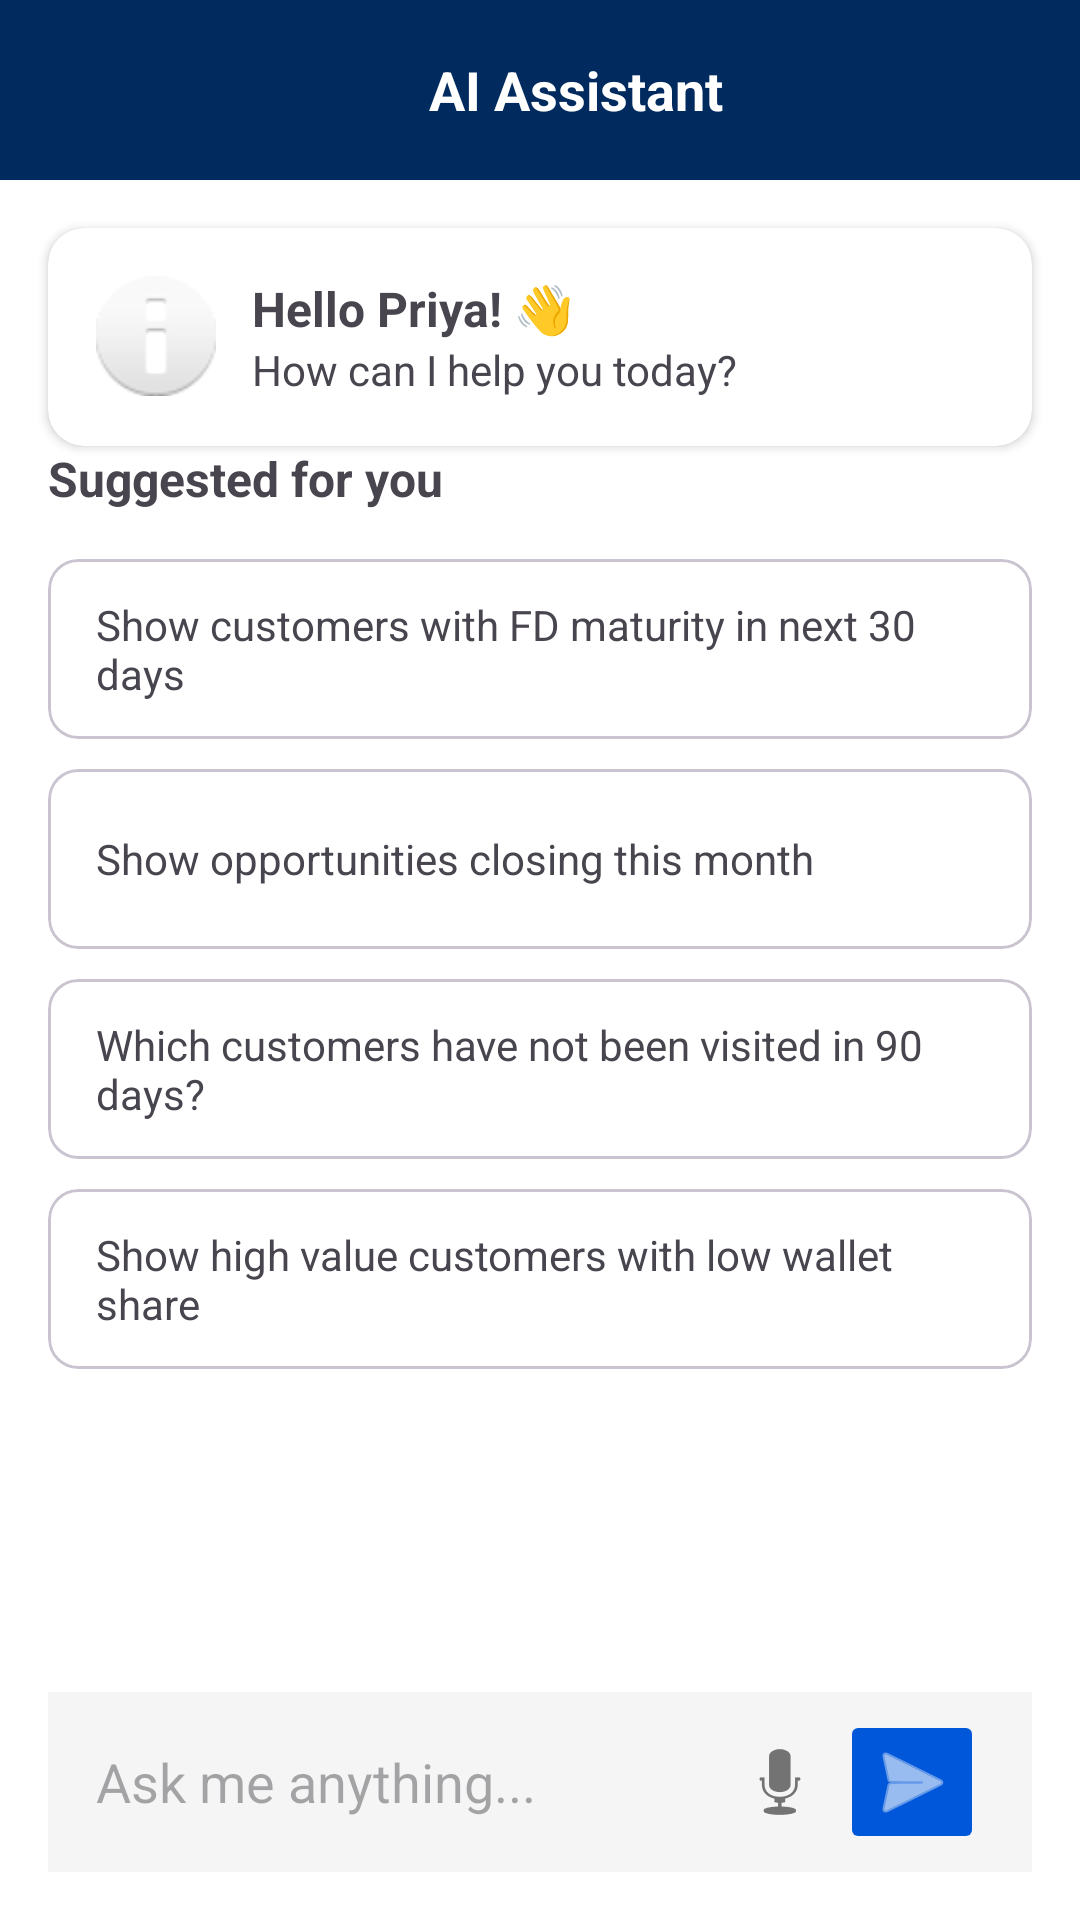

Android layout source for this screen:
<!-- AndroidManifest.xml: application theme Theme.Deloitteprojat -->
<!-- res/layout/activity_ai.xml -->
<?xml version="1.0" encoding="utf-8"?>
<androidx.constraintlayout.widget.ConstraintLayout
    xmlns:android="http://schemas.android.com/apk/res/android"
    xmlns:app="http://schemas.android.com/apk/res-auto"
    xmlns:tools="http://schemas.android.com/tools"
    android:id="@+id/main"
    android:layout_width="match_parent"
    android:layout_height="match_parent"
    android:background="#FFFFFF"
    android:fitsSystemWindows="true"
    tools:context=".screens.AiActivity">

    
    <LinearLayout
        android:id="@+id/headerLayout"
        android:layout_width="0dp"
        android:layout_height="60dp"
        android:background="#012A5E"
        android:gravity="center_vertical"
        android:paddingHorizontal="16dp"
        app:layout_constraintTop_toTopOf="parent"
        app:layout_constraintStart_toStartOf="parent"
        app:layout_constraintEnd_toEndOf="parent">

        <ImageView
            android:layout_width="24dp"
            android:layout_height="24dp"
            android:src="@drawable/ic_back"
            app:tint="@android:color/white" />

        <TextView
            android:layout_width="0dp"
            android:layout_height="wrap_content"
            android:layout_weight="1"
            android:gravity="center"
            android:text="AI Assistant"
            android:textColor="@android:color/white"
            android:textSize="18sp"
            android:textStyle="bold"/>
    </LinearLayout>

    
    <androidx.cardview.widget.CardView
        android:id="@+id/cardGreeting"
        android:layout_width="0dp"
        android:layout_height="wrap_content"
        android:layout_margin="16dp"
        app:cardCornerRadius="12dp"
        app:cardElevation="2dp"
        app:layout_constraintTop_toBottomOf="@id/headerLayout"
        app:layout_constraintStart_toStartOf="parent"
        app:layout_constraintEnd_toEndOf="parent">

        <LinearLayout
            android:layout_width="match_parent"
            android:layout_height="wrap_content"
            android:orientation="horizontal"
            android:padding="16dp">

            <ImageView
                android:layout_width="40dp"
                android:layout_height="40dp"
                android:src="@android:drawable/ic_dialog_info"/>

            <LinearLayout
                android:layout_width="wrap_content"
                android:layout_height="wrap_content"
                android:layout_marginStart="12dp"
                android:orientation="vertical">

                <TextView
                    android:layout_width="wrap_content"
                    android:layout_height="wrap_content"
                    android:text="Hello Priya! 👋"
                    android:textStyle="bold"
                    android:textSize="16sp"/>

                <TextView
                    android:layout_width="wrap_content"
                    android:layout_height="wrap_content"
                    android:text="How can I help you today?"
                    android:textSize="14sp"/>
            </LinearLayout>

        </LinearLayout>

    </androidx.cardview.widget.CardView>

    
    <TextView
        android:id="@+id/txtSuggested"
        android:layout_width="wrap_content"
        android:layout_height="wrap_content"
        android:layout_marginStart="16dp"
        android:text="Suggested for you"
        android:textSize="16sp"
        android:textStyle="bold"
        app:layout_constraintTop_toBottomOf="@id/cardGreeting"
        app:layout_constraintStart_toStartOf="parent"/>

    
    <LinearLayout
        android:id="@+id/suggestionsLayout"
        android:layout_width="0dp"
        android:layout_height="wrap_content"
        android:orientation="vertical"
        android:layout_margin="16dp"
        app:layout_constraintTop_toBottomOf="@id/txtSuggested"
        app:layout_constraintStart_toStartOf="parent"
        app:layout_constraintEnd_toEndOf="parent">

        <com.google.android.material.card.MaterialCardView
            android:layout_width="match_parent"
            android:layout_height="60dp"
            android:layout_marginBottom="10dp"
            app:cardCornerRadius="10dp">

            <TextView
                android:layout_width="match_parent"
                android:layout_height="match_parent"
                android:gravity="center_vertical"
                android:paddingHorizontal="16dp"
                android:text="Show customers with FD maturity in next 30 days"/>
        </com.google.android.material.card.MaterialCardView>

        <com.google.android.material.card.MaterialCardView
            android:layout_width="match_parent"
            android:layout_height="60dp"
            android:layout_marginBottom="10dp"
            app:cardCornerRadius="10dp">

            <TextView
                android:layout_width="match_parent"
                android:layout_height="match_parent"
                android:gravity="center_vertical"
                android:paddingHorizontal="16dp"
                android:text="Show opportunities closing this month"/>
        </com.google.android.material.card.MaterialCardView>

        <com.google.android.material.card.MaterialCardView
            android:layout_width="match_parent"
            android:layout_height="60dp"
            android:layout_marginBottom="10dp"
            app:cardCornerRadius="10dp">

            <TextView
                android:layout_width="match_parent"
                android:layout_height="match_parent"
                android:gravity="center_vertical"
                android:paddingHorizontal="16dp"
                android:text="Which customers have not been visited in 90 days?"/>
        </com.google.android.material.card.MaterialCardView>

        <com.google.android.material.card.MaterialCardView
            android:layout_width="match_parent"
            android:layout_height="60dp"
            app:cardCornerRadius="10dp">

            <TextView
                android:layout_width="match_parent"
                android:layout_height="match_parent"
                android:gravity="center_vertical"
                android:paddingHorizontal="16dp"
                android:text="Show high value customers with low wallet share"/>
        </com.google.android.material.card.MaterialCardView>

    </LinearLayout>

    
    <LinearLayout
        android:id="@+id/inputLayout"
        android:layout_width="0dp"
        android:layout_height="60dp"
        android:layout_margin="16dp"
        android:background="#F5F5F5"
        android:gravity="center_vertical"
        android:orientation="horizontal"
        android:paddingHorizontal="16dp"
        app:layout_constraintBottom_toBottomOf="parent"
        app:layout_constraintStart_toStartOf="parent"
        app:layout_constraintEnd_toEndOf="parent">

        <EditText
            android:layout_width="0dp"
            android:layout_height="wrap_content"
            android:layout_weight="1"
            android:background="@android:color/transparent"
            android:hint="Ask me anything..."
            android:inputType="text"/>

        <ImageButton
            android:layout_width="40dp"
            android:layout_height="40dp"
            android:background="@android:color/transparent"
            android:src="@android:drawable/ic_btn_speak_now"/>

        <ImageButton
            android:layout_width="48dp"
            android:layout_height="48dp"
            android:backgroundTint="#0057D9"
            android:src="@android:drawable/ic_menu_send"
            app:tint="@android:color/white" />
    </LinearLayout>

</androidx.constraintlayout.widget.ConstraintLayout>
<!-- resources referenced by this layout -->
<resources>
  <style name="Theme.Deloitteprojat" parent="Base.Theme.Deloitteprojat" />
  <style name="Base.Theme.Deloitteprojat" parent="Theme.Material3.Light.NoActionBar">
  
          
          <item name="colorPrimary">@color/primary</item>
          <item name="colorOnPrimary">@color/white</item>
  
          <item name="colorPrimaryContainer">@color/primary</item>
          <item name="colorOnPrimaryContainer">@color/text_primary</item>
  
          
          <item name="colorSecondary">@color/secondary</item>
          <item name="colorOnSecondary">@color/white</item>
  
          
          <item name="android:windowBackground">@color/primary</item>
          <item name="colorSurface">@color/surface</item>
          <item name="colorOnSurface">@color/text_primary</item>
  
          
          <item name="android:statusBarColor">@color/primary</item>
          <item name="android:navigationBarColor">@color/primary</item>
  
          
          <item name="shapeAppearanceSmallComponent">@style/RoundedSmall</item>
          <item name="shapeAppearanceMediumComponent">@style/RoundedMedium</item>
          <item name="shapeAppearanceLargeComponent">@style/RoundedLarge</item>
  
      </style>
  <color name="primary">#082B63</color>
  <color name="white">#FFFFFF</color>
  <color name="text_primary">#212121</color>
  <color name="secondary">#00ACC1</color>
  <color name="surface">#FFFFFF</color>
  <style name="RoundedSmall">
          <item name="cornerFamily">rounded</item>
          <item name="cornerSize">8dp</item>
      </style>
  <style name="RoundedMedium">
          <item name="cornerFamily">rounded</item>
          <item name="cornerSize">12dp</item>
      </style>
  <style name="RoundedLarge">
          <item name="cornerFamily">rounded</item>
          <item name="cornerSize">16dp</item>
      </style>
</resources>
